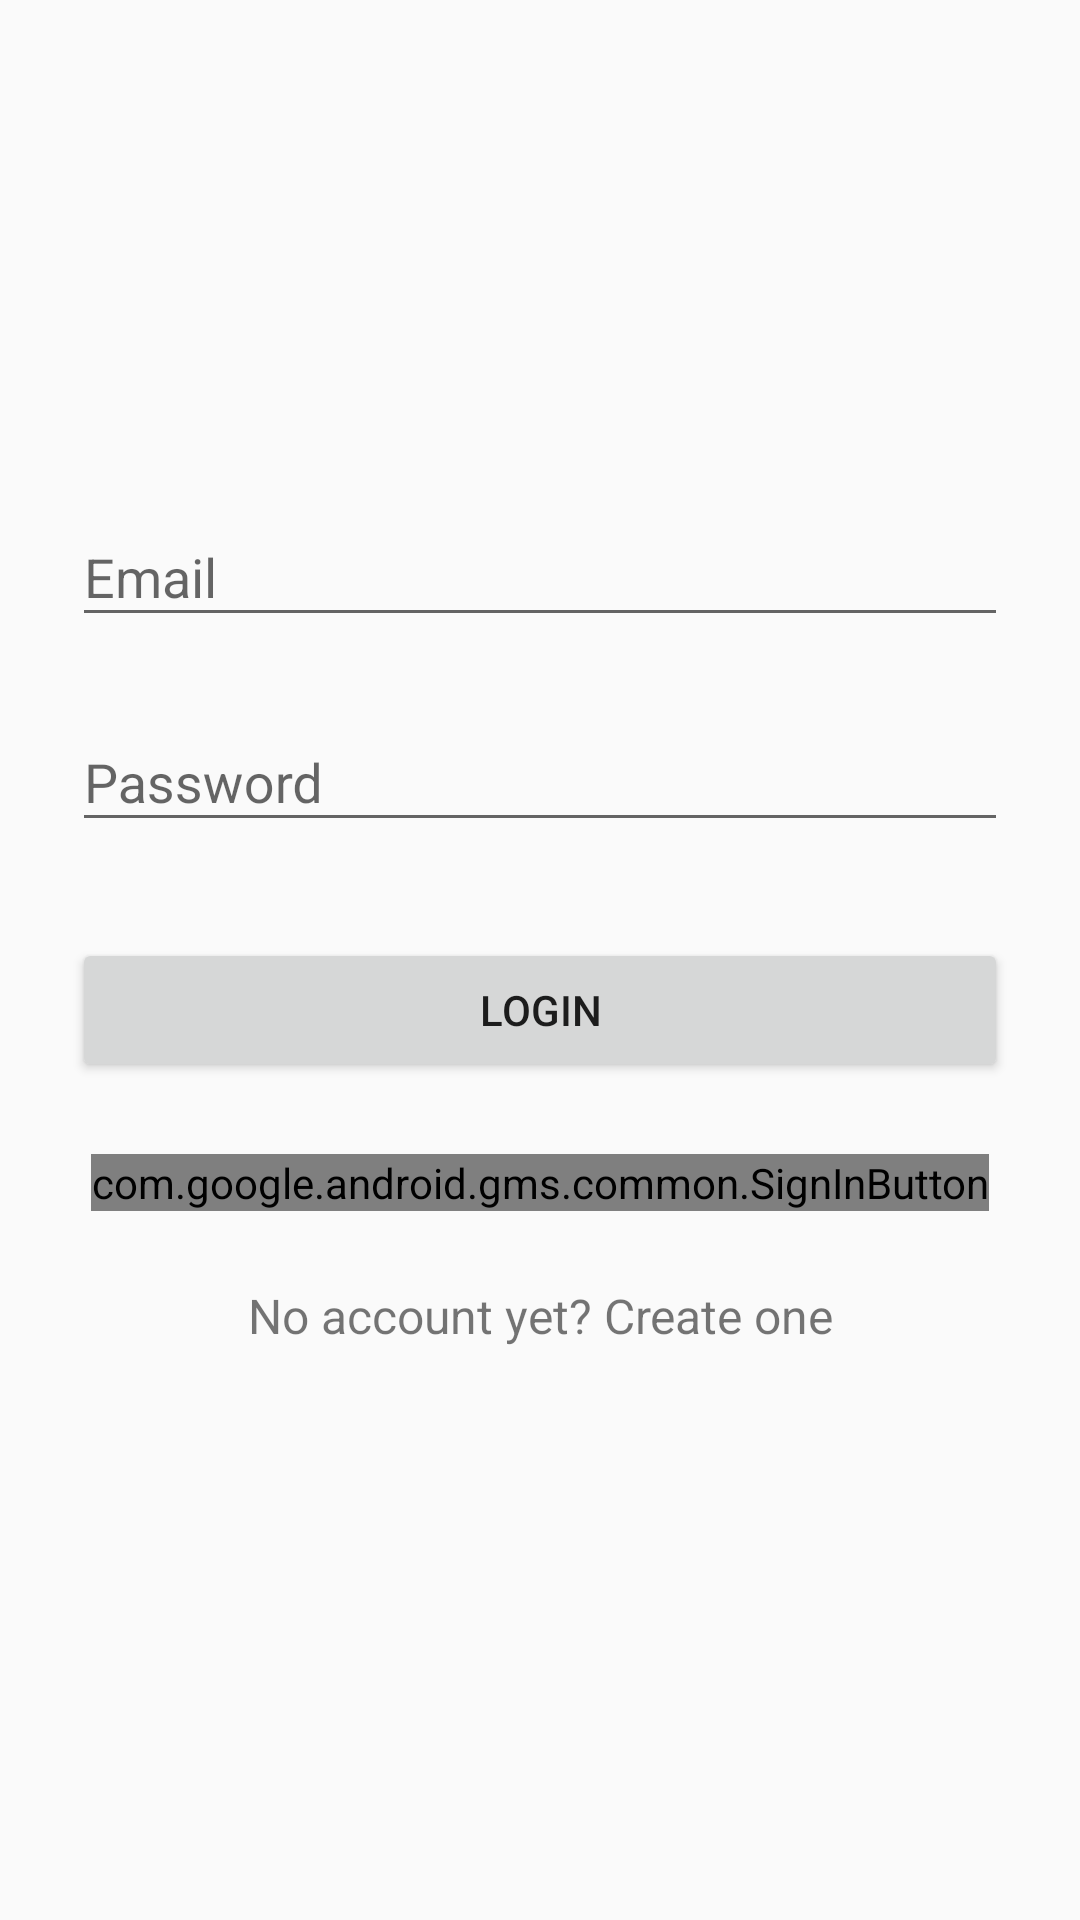

Write the Android layout XML for this screen, with the resource values it uses.
<!-- AndroidManifest.xml: application theme AppTheme -->
<!-- res/layout/activity_login.xml -->
<?xml version="1.0" encoding="utf-8"?>
<ScrollView xmlns:android="http://schemas.android.com/apk/res/android"
    android:layout_width="fill_parent"
    android:layout_height="fill_parent"
    android:fitsSystemWindows="true">

    <LinearLayout
        android:orientation="vertical"
        android:layout_width="match_parent"
        android:layout_height="wrap_content"
        android:paddingTop="56dp"
        android:paddingLeft="24dp"
        android:paddingRight="24dp">

        <ImageView android:src="@drawable/ic_location_history_24dp"
            android:layout_width="wrap_content"
            android:layout_height="72dp"
            android:layout_marginBottom="24dp"
            android:layout_gravity="center_horizontal" />

        
        <android.support.design.widget.TextInputLayout
            android:layout_width="match_parent"
            android:layout_height="wrap_content"
            android:layout_marginTop="8dp"
            android:layout_marginBottom="8dp">
            <EditText android:id="@+id/input_email"
                android:layout_width="match_parent"
                android:layout_height="wrap_content"
                android:inputType="textEmailAddress"
                android:hint="Email" />
        </android.support.design.widget.TextInputLayout>

        
        <android.support.design.widget.TextInputLayout
            android:layout_width="match_parent"
            android:layout_height="wrap_content"
            android:layout_marginTop="8dp"
            android:layout_marginBottom="8dp">
            <EditText android:id="@+id/input_password"
                android:layout_width="match_parent"
                android:layout_height="wrap_content"
                android:inputType="textPassword"
                android:hint="Password"/>
        </android.support.design.widget.TextInputLayout>

        <android.support.v7.widget.AppCompatButton
            android:id="@+id/btn_login"
            android:layout_width="fill_parent"
            android:layout_height="wrap_content"
            android:layout_marginTop="24dp"
            android:layout_marginBottom="24dp"
            android:padding="12dp"
            android:text="Login"/>

        <com.google.android.gms.common.SignInButton
            android:id="@+id/login_with_google"
            android:layout_width="wrap_content"
            android:layout_height="wrap_content"
            android:layout_gravity="center_horizontal"
            android:layout_marginBottom="24dp"/>

        <TextView android:id="@+id/link_signup"
            android:layout_width="fill_parent"
            android:layout_height="wrap_content"
            android:layout_marginBottom="24dp"
            android:text="No account yet? Create one"
            android:gravity="center"
            android:textSize="16dip"/>

    </LinearLayout>
</ScrollView>
<!-- resources referenced by this layout -->
<resources>
  <style name="AppTheme" parent="Theme.AppCompat.Light.DarkActionBar">
          
          <item name="colorPrimary">@color/colorPrimary</item>
          <item name="colorPrimaryDark">@color/colorPrimaryDark</item>
          <item name="colorAccent">@color/colorAccent</item>
      </style>
  <color name="colorPrimary">#3F51B5</color>
  <color name="colorPrimaryDark">#303F9F</color>
  <color name="colorAccent">#FF4081</color>
</resources>
